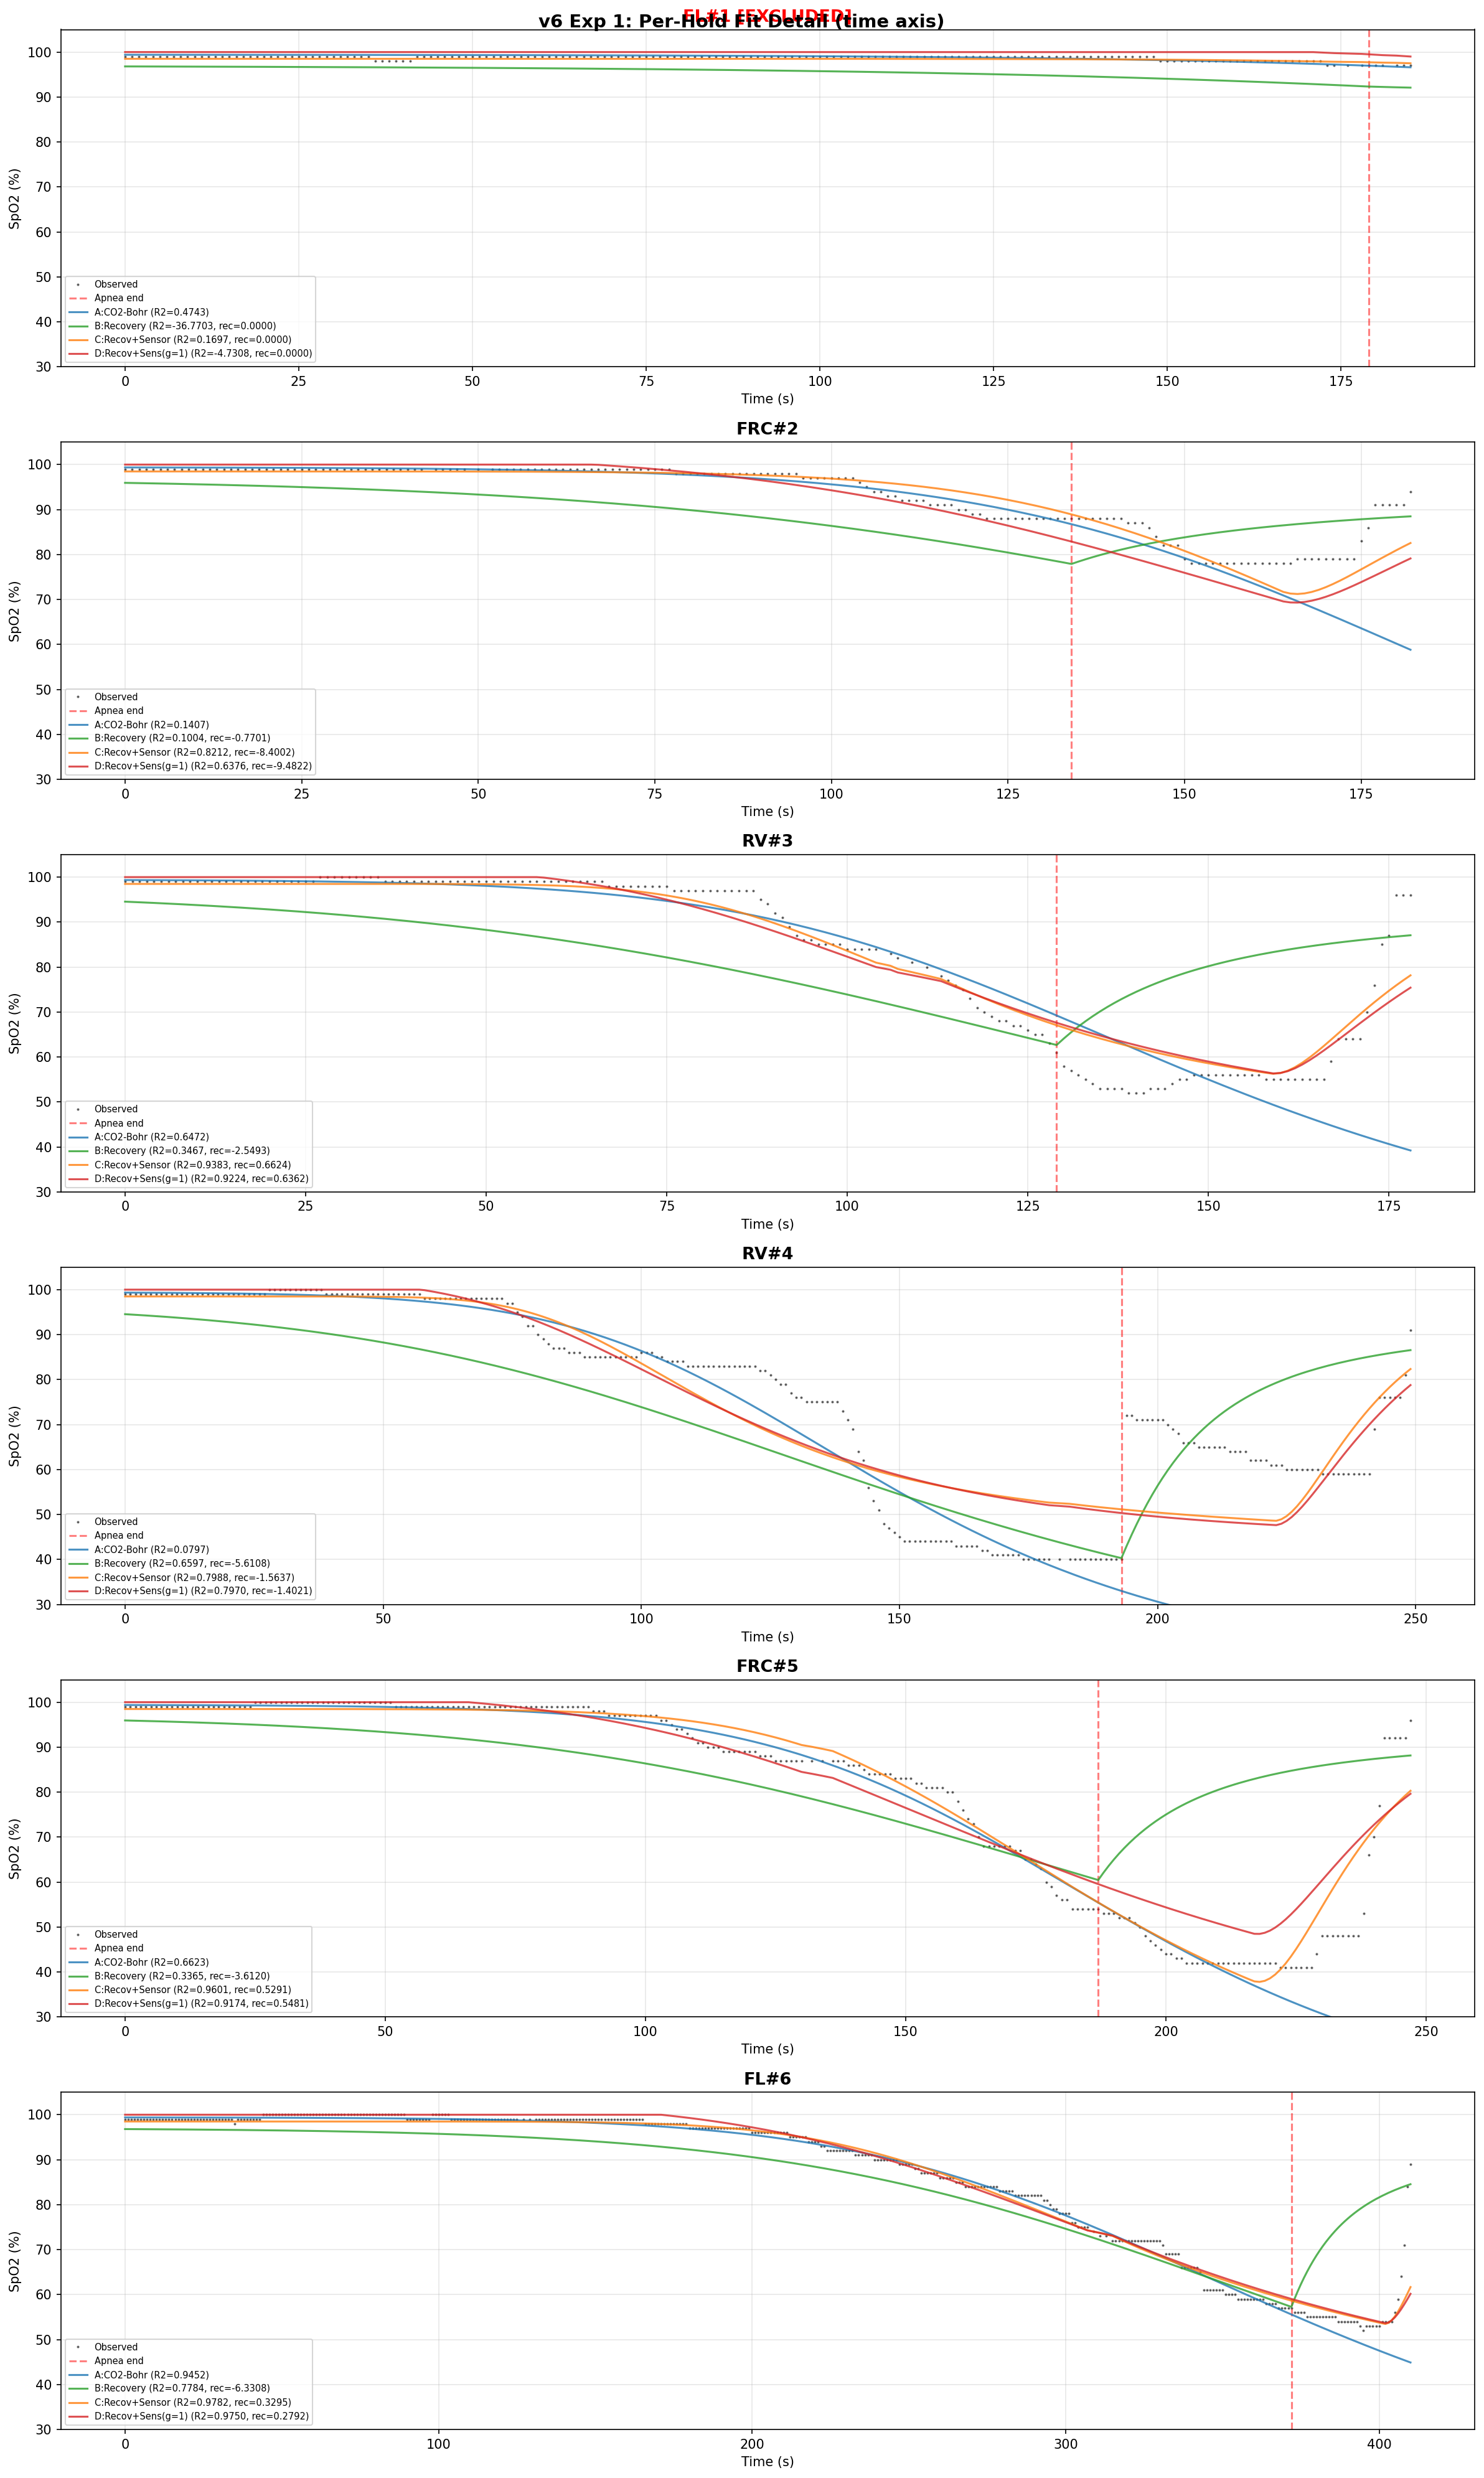

Source code (Python):
"""
v6 Experiment 1: Global Recovery Fit with Exponential Re-oxygenation.

v5 proved that on apnea-only data with free per-hold initial conditions, sensor
observation models (delay, filter, beat-based) are structurally unidentifiable.
The pao2_0 <-> delay confounding is inherent to any monotone descent with a
free start state.

The fix: include recovery data with a realistic (not step) recovery model, and
make sensor parameters global/shared across all holds. The reversal (breathing
resumes -> SpO2 keeps falling -> then recovers) creates a feature that cannot be
absorbed by rescaling initial conditions.

Variants:
  A: CO2-Bohr baseline (global, apnea only)          — 13 params
  B: CO2-Bohr+Recovery (global, exp recovery)         — 16 params
  C: CO2-Bohr+Recovery+Sensor (global, d + tau_f)     — 18 params  [main]
  D: CO2-Bohr+Recovery+Sensor (gamma=1.0)             — 18 params

Usage:
    cd backend && uv run python -u scripts/exp_v6_01_global_recovery.py
"""

import csv
import io
import sqlite3
from pathlib import Path

import matplotlib.pyplot as plt
import numpy as np
from scipy.optimize import differential_evolution
from scipy.signal import lfilter, lfilter_zi

DB_PATH = Path(__file__).resolve().parents[4] / "data" / "spo2.db"

P50_BASE = 26.6
P_EQ = 100.0  # atmospheric PAO2 equilibrium
PACO2_NORMAL = 40.0  # normal PaCO2
TAU_CLEAR_FIXED = 30.0  # CO2 clearance time constant (fixed)

EXCLUDED_IDS = {1}  # FL#1 excluded from fit (only 2% SpO2 variation)


# ── CSV recovery data extraction ────────────────────────────────────────────


def _parse_time_to_seconds(time_str: str) -> int:
    parts = time_str.strip().split(":")
    if len(parts) == 2:
        return int(parts[0]) * 60 + int(parts[1])
    if len(parts) == 3:
        return int(parts[0]) * 3600 + int(parts[1]) * 60 + int(parts[2])
    raise ValueError(f"Cannot parse time: {time_str!r}")


def load_holds_with_recovery(
    recovery_max_s: int = 90,
    recovery_spo2_ceiling: int = 97,
) -> list[dict]:
    """Load holds from DB with recovery data appended from raw CSV."""
    conn = sqlite3.connect(DB_PATH)
    holds_db = conn.execute(
        "SELECT id, hold_type FROM holds WHERE hold_type != 'untagged' ORDER BY id"
    ).fetchall()

    hold_data_db = {}
    for hold_id, hold_type in holds_db:
        rows = conn.execute(
            "SELECT elapsed_s, spo2, hr FROM hold_data WHERE hold_id = ? ORDER BY elapsed_s",
            (hold_id,),
        ).fetchall()
        if not rows:
            continue
        hold_data_db[hold_id] = {
            "id": hold_id,
            "type": hold_type,
            "t": np.array([r[0] for r in rows], dtype=float),
            "spo2": np.array([r[1] for r in rows], dtype=float),
            "hr": np.array([r[2] for r in rows], dtype=float),
        }

    csv_blob = conn.execute("SELECT csv_blob FROM sessions WHERE id = 1").fetchone()[0]
    conn.close()

    csv_text = csv_blob.decode("utf-8-sig")
    if csv_text.startswith("\ufeff"):
        csv_text = csv_text[1:]
    reader = csv.reader(io.StringIO(csv_text))
    rows = list(reader)

    bio_start = None
    for i, row in enumerate(rows):
        if row and row[0].strip() == "Biometrics":
            bio_start = i + 2
            break
    if bio_start is None:
        raise ValueError("No Biometrics section in CSV")

    intervals = []
    current_type = None
    current_block = []

    for row in rows[bio_start:]:
        if not row or len(row) < 5:
            continue
        itype = row[2].strip()
        try:
            hr = int(row[3].strip())
            spo2 = int(row[4].strip())
        except (ValueError, IndexError):
            continue

        if itype != current_type:
            if current_block:
                intervals.append((current_type, current_block))
            current_block = []
            current_type = itype

        current_block.append({
            "abs_time": row[0].strip(),
            "int_time": row[1].strip(),
            "type": itype,
            "hr": hr,
            "spo2": spo2,
        })

    if current_block:
        intervals.append((current_type, current_block))

    apnea_idx = 0
    result = []

    for i, (itype, block) in enumerate(intervals):
        if itype != "Apnea":
            continue

        duration = _parse_time_to_seconds(block[-1]["abs_time"]) - \
                   _parse_time_to_seconds(block[0]["abs_time"])
        if duration < 30:
            continue

        apnea_idx += 1
        hold_id = apnea_idx

        if hold_id not in hold_data_db:
            continue

        db_hold = hold_data_db[hold_id]
        t_end = float(db_hold["t"][-1])

        t_recovery = np.array([], dtype=float)
        spo2_recovery = np.array([], dtype=float)
        hr_recovery = np.array([], dtype=float)

        if i + 1 < len(intervals):
            next_type, next_block = intervals[i + 1]
            if next_type in ("Rest", "Cooldown"):
                for r in next_block:
                    rt = _parse_time_to_seconds(r["int_time"])
                    if rt > recovery_max_s:
                        break
                    if rt > 5 and r["spo2"] >= recovery_spo2_ceiling:
                        break
                    t_recovery = np.append(t_recovery, t_end + rt + 1)
                    spo2_recovery = np.append(spo2_recovery, float(r["spo2"]))
                    hr_recovery = np.append(hr_recovery, float(r["hr"]))

        t_full = np.concatenate([db_hold["t"], t_recovery])
        spo2_full = np.concatenate([db_hold["spo2"], spo2_recovery])
        hr_full = np.concatenate([db_hold["hr"], hr_recovery])

        result.append({
            "id": hold_id,
            "type": db_hold["type"],
            "t": t_full,
            "spo2": spo2_full,
            "hr": hr_full,
            "t_end": t_end,
            "t_apnea": db_hold["t"],
            "spo2_apnea": db_hold["spo2"],
            "t_recovery": t_recovery,
            "spo2_recovery": spo2_recovery,
        })

    return result


# ── Physiology functions ─────────────────────────────────────────────────────


def pao2_apnea(t, pao2_0, pvo2, tau_washout):
    """Exponential O2 decay during apnea."""
    return pvo2 + (pao2_0 - pvo2) * np.exp(-t / max(tau_washout, 0.01))


def pao2_with_exp_recovery(t, pao2_0, pvo2, tau_washout, tau_reoxy, t_end):
    """Piecewise PAO2: exponential decay during apnea, exponential rise during recovery."""
    pao2_end = pvo2 + (pao2_0 - pvo2) * np.exp(-t_end / max(tau_washout, 0.01))
    return np.where(
        t <= t_end,
        pvo2 + (pao2_0 - pvo2) * np.exp(-t / max(tau_washout, 0.01)),
        P_EQ - (P_EQ - pao2_end) * np.exp(-(t - t_end) / max(tau_reoxy, 0.01)),
    )


def p50_apnea(t, paco2_0, k_co2):
    """P50 shift from linear CO2 rise during apnea."""
    paco2 = paco2_0 + k_co2 * t
    return P50_BASE + 0.48 * (paco2 - PACO2_NORMAL)


def p50_with_exp_recovery(t, paco2_0, k_co2, tau_clear, t_end):
    """Piecewise P50: linear CO2 rise during apnea, exponential clearance during recovery."""
    paco2_end = paco2_0 + k_co2 * t_end
    paco2 = np.where(
        t <= t_end,
        paco2_0 + k_co2 * t,
        PACO2_NORMAL + (paco2_end - PACO2_NORMAL) * np.exp(-(t - t_end) / max(tau_clear, 0.01)),
    )
    return P50_BASE + 0.48 * (paco2 - PACO2_NORMAL)


def odc_severinghaus(pao2, p50_eff, gamma):
    """Severinghaus ODC with Bohr shift and gamma steepness."""
    pao2_virtual = pao2 * (P50_BASE / np.maximum(p50_eff, 0.01))
    pao2_adj = P50_BASE * (np.maximum(pao2_virtual, 0.01) / P50_BASE) ** gamma
    x = np.maximum(pao2_adj, 0.01)
    return 100.0 / (1.0 + 23400.0 / (x**3 + 150.0 * x))


# ── Predict functions ────────────────────────────────────────────────────────


def predict_co2bohr_apnea(t, params):
    """CO2-Bohr: 7 params, apnea only (no sensor, no recovery)."""
    pao2_0, pvo2, tau_washout, gamma, paco2_0, k_co2, r_offset = params
    pao2 = pao2_apnea(t, pao2_0, pvo2, tau_washout)
    p50 = p50_apnea(t, paco2_0, k_co2)
    sa = odc_severinghaus(pao2, p50, gamma)
    return np.clip(sa + r_offset, 0.0, 100.0)


def predict_co2bohr_recovery(t, params, t_end):
    """CO2-Bohr+Recovery: 8 params (7 + tau_reoxy), exponential recovery, no sensor."""
    pao2_0, pvo2, tau_washout, gamma, paco2_0, k_co2, r_offset, tau_reoxy = params
    pao2 = pao2_with_exp_recovery(t, pao2_0, pvo2, tau_washout, tau_reoxy, t_end)
    p50 = p50_with_exp_recovery(t, paco2_0, k_co2, TAU_CLEAR_FIXED, t_end)
    sa = odc_severinghaus(pao2, p50, gamma)
    return np.clip(sa + r_offset, 0.0, 100.0)


def predict_recovery_sensor(t, params, t_end):
    """CO2-Bohr+Recovery+Sensor: 10 params (7 + tau_reoxy + d + tau_f).

    Full pipeline: piecewise physiology -> ODC -> delay -> preconditioned IIR filter -> clip.
    """
    pao2_0, pvo2, tau_washout, gamma, paco2_0, k_co2, r_offset, tau_reoxy, d, tau_f = params
    pao2 = pao2_with_exp_recovery(t, pao2_0, pvo2, tau_washout, tau_reoxy, t_end)
    p50 = p50_with_exp_recovery(t, paco2_0, k_co2, TAU_CLEAR_FIXED, t_end)
    sa = odc_severinghaus(pao2, p50, gamma)

    # Delay
    sa_delayed = np.interp(t - d, t, sa, left=sa[0])

    # IIR filter with preconditioned initial state
    dt = 1.0
    alpha = dt / (max(tau_f, 0.01) + dt)
    b_coeff = [alpha]
    a_coeff = [1.0, -(1.0 - alpha)]
    zi = lfilter_zi(b_coeff, a_coeff) * sa_delayed[0]
    s_meas, _ = lfilter(b_coeff, a_coeff, sa_delayed, zi=zi)

    return np.clip(s_meas + r_offset, 0.0, 100.0)


# ── Metrics ──────────────────────────────────────────────────────────────────


def compute_r2(obs, pred):
    ss_res = np.sum((obs - pred) ** 2)
    ss_tot = np.sum((obs - np.mean(obs)) ** 2)
    return float(1.0 - ss_res / ss_tot) if ss_tot > 0 else 0.0


def compute_rmse(obs, pred):
    return float(np.sqrt(np.mean((obs - pred) ** 2)))


def is_at_bound(val, lo, hi, tol=1e-3):
    return abs(val - lo) < tol or abs(val - hi) < tol


# ── Bounds ───────────────────────────────────────────────────────────────────

# Type-specific params: pao2_0, tau_washout, paco2_0
TYPE_SPECIFIC_BOUNDS = {
    "FL": [(100, 250), (50, 250), (20, 50)],
    "FRC": [(80, 140), (20, 100), (25, 50)],
    "RV": [(70, 110), (10, 80), (30, 55)],
}
TYPE_SPECIFIC_NAMES = ["pao2_0", "tau_washout", "paco2_0"]

# Variant A: CO2-Bohr apnea baseline (global, no recovery)
# Shared: pvo2, gamma, k_co2, r_offset
VARIANT_A_SHARED_BOUNDS = [(15, 50), (0.8, 2.5), (0.02, 0.25), (-3, 3)]
VARIANT_A_SHARED_NAMES = ["pvo2", "gamma", "k_co2", "r_offset"]

# Variant B: CO2-Bohr+Recovery (global, exponential recovery, no sensor)
# Shared: pvo2, gamma, k_co2, r_offset, tau_reoxy
VARIANT_B_SHARED_BOUNDS = [(15, 50), (0.8, 2.5), (0.02, 0.25), (-3, 3), (3, 60)]
VARIANT_B_SHARED_NAMES = ["pvo2", "gamma", "k_co2", "r_offset", "tau_reoxy"]

# Variant C: CO2-Bohr+Recovery+Sensor (global, d + tau_f)
# Shared: pvo2, gamma, k_co2, r_offset, tau_reoxy, d, tau_f
VARIANT_C_SHARED_BOUNDS = [(15, 50), (0.8, 2.5), (0.02, 0.25), (-3, 3), (3, 60), (1, 30), (1, 30)]
VARIANT_C_SHARED_NAMES = ["pvo2", "gamma", "k_co2", "r_offset", "tau_reoxy", "d", "tau_f"]

# Variant D: same as C but gamma fixed at 1.0
VARIANT_D_SHARED_BOUNDS = [
    (15, 50), (0.99, 1.01), (0.02, 0.25), (-3, 3), (3, 60), (1, 30), (1, 30),
]
VARIANT_D_SHARED_NAMES = VARIANT_C_SHARED_NAMES


# ── Global fit machinery ────────────────────────────────────────────────────


def build_global_bounds(shared_bounds, type_specific_bounds, hold_types):
    """Build flat bounds vector: shared + type-specific for each type."""
    bounds = list(shared_bounds)
    for ht in hold_types:
        bounds.extend(type_specific_bounds[ht])
    return bounds


def unpack_global(flat, n_shared, n_ts, hold_types, hold_type):
    """Unpack flat global vector into (shared_params, type_specific_params)."""
    shared = flat[:n_shared]
    type_idx = hold_types.index(hold_type)
    offset = n_shared + type_idx * n_ts
    specific = flat[offset : offset + n_ts]
    return shared, specific


def assemble_params_a(shared, specific):
    """Variant A: [pao2_0, pvo2, tau_washout, gamma, paco2_0, k_co2, r_offset]."""
    pvo2, gamma, k_co2, r_offset = shared
    pao2_0, tau_washout, paco2_0 = specific
    return np.array([pao2_0, pvo2, tau_washout, gamma, paco2_0, k_co2, r_offset])


def assemble_params_b(shared, specific):
    """Variant B: [pao2_0, pvo2, tau_washout, gamma, paco2_0, k_co2, r_offset, tau_reoxy]."""
    pvo2, gamma, k_co2, r_offset, tau_reoxy = shared
    pao2_0, tau_washout, paco2_0 = specific
    return np.array([pao2_0, pvo2, tau_washout, gamma, paco2_0, k_co2, r_offset, tau_reoxy])


def assemble_params_cd(shared, specific):
    """Variant C/D: [pao2_0, pvo2, tau_washout, gamma, paco2_0, k_co2, r_offset, tau_reoxy, d, tau_f]."""
    pvo2, gamma, k_co2, r_offset, tau_reoxy, d, tau_f = shared
    pao2_0, tau_washout, paco2_0 = specific
    return np.array([
        pao2_0, pvo2, tau_washout, gamma, paco2_0, k_co2, r_offset, tau_reoxy, d, tau_f,
    ])


def global_fit(
    holds_by_type, hold_types, shared_bounds, shared_names,
    predict_fn, assemble_fn, label, uses_recovery=True,
):
    """Run global fit with shared + type-specific parameter split."""
    n_shared = len(shared_bounds)
    n_ts = len(TYPE_SPECIFIC_NAMES)
    bounds = build_global_bounds(shared_bounds, TYPE_SPECIFIC_BOUNDS, hold_types)
    n_total = len(bounds)

    def objective(flat):
        total_sse = 0.0
        for ht in hold_types:
            shared, specific = unpack_global(flat, n_shared, n_ts, hold_types, ht)
            params = assemble_fn(shared, specific)
            for h in holds_by_type[ht]:
                if uses_recovery:
                    pred = predict_fn(h["t"], params, h["t_end"])
                else:
                    pred = predict_fn(h["t_apnea"], params)
                obs = h["spo2"] if uses_recovery else h["spo2_apnea"]
                w = np.where(obs < 95, 3.0, 1.0)
                total_sse += np.sum(w * (obs - pred) ** 2)
        return total_sse

    n_types = len(hold_types)
    print(f"\n  {label}: {n_total} params "
          f"({n_shared} shared + {n_ts}x{n_types} type-specific)", flush=True)

    result = differential_evolution(
        objective, bounds, maxiter=6000, seed=42, tol=1e-10,
        polish=True, popsize=60, mutation=(0.5, 1.5), recombination=0.9,
    )
    print(f"  Converged: {result.success}, fun={result.fun:.2f}, nfev={result.nfev}", flush=True)
    return result.x, result.success


# ── Evaluation ──────────────────────────────────────────────────────────────


def evaluate_variant(
    flat, holds, hold_types, shared_bounds, shared_names,
    predict_fn, assemble_fn, variant_name, uses_recovery=True,
):
    """Evaluate a fitted variant on all holds, return per-hold metrics."""
    n_shared = len(shared_bounds)
    n_ts = len(TYPE_SPECIFIC_NAMES)
    global_bounds = build_global_bounds(shared_bounds, TYPE_SPECIFIC_BOUNDS, hold_types)

    results = []
    for h in holds:
        shared, specific = unpack_global(flat, n_shared, n_ts, hold_types, h["type"])
        params = assemble_fn(shared, specific)

        # Full trace prediction (uses recovery for recovery variants)
        if uses_recovery:
            pred_full = predict_fn(h["t"], params, h["t_end"])
        else:
            # For apnea-only variant, predict on full trace by just running apnea formula
            pred_full = predict_fn(h["t"], params)

        r2_full = compute_r2(h["spo2"], pred_full)
        rmse_full = compute_rmse(h["spo2"], pred_full)

        # Apnea-only metrics
        if uses_recovery:
            pred_apnea = predict_fn(h["t_apnea"], params, h["t_end"])
        else:
            pred_apnea = predict_fn(h["t_apnea"], params)
        r2_apnea = compute_r2(h["spo2_apnea"], pred_apnea)

        # Recovery-only metrics
        r2_recovery = None
        rmse_recovery = None
        if len(h["t_recovery"]) > 3 and uses_recovery:
            pred_rec = predict_fn(h["t_recovery"], params, h["t_end"])
            r2_recovery = compute_r2(h["spo2_recovery"], pred_rec)
            rmse_recovery = compute_rmse(h["spo2_recovery"], pred_rec)

        # Bounds check on type-specific params
        ts_bounds = TYPE_SPECIFIC_BOUNDS[h["type"]]
        at_bounds = []
        for val, (lo, hi), name in zip(specific, ts_bounds, TYPE_SPECIFIC_NAMES, strict=True):
            if is_at_bound(val, lo, hi):
                at_bounds.append(f"{name}={'lo' if abs(val - lo) < 1e-3 else 'hi'}")

        results.append({
            "variant": variant_name,
            "hold_id": h["id"],
            "hold_type": h["type"],
            "r2_full": r2_full,
            "rmse_full": rmse_full,
            "r2_apnea": r2_apnea,
            "r2_recovery": r2_recovery,
            "rmse_recovery": rmse_recovery,
            "at_bounds_ts": at_bounds,
            "params": params,
            "pred_full": pred_full,
            "shared": shared,
            "specific": specific,
            "is_excluded": h["id"] in EXCLUDED_IDS,
        })
    return results


# ── Profile likelihood for d ─────────────────────────────────────────────────


def profile_likelihood_d(
    holds_by_type, hold_types, base_flat, d_values,
):
    """Fix d at each value, re-optimize other params, return loss curve."""
    n_shared_c = len(VARIANT_C_SHARED_BOUNDS)
    n_ts = len(TYPE_SPECIFIC_NAMES)
    d_idx_in_shared = 5  # d is 6th shared param (0-indexed)

    losses = []
    for d_fixed in d_values:
        # Build bounds with d fixed
        fixed_shared = list(VARIANT_C_SHARED_BOUNDS)
        fixed_shared[d_idx_in_shared] = (d_fixed - 0.01, d_fixed + 0.01)
        bounds = build_global_bounds(fixed_shared, TYPE_SPECIFIC_BOUNDS, hold_types)

        def objective(flat):
            total_sse = 0.0
            for ht in hold_types:
                shared, specific = unpack_global(flat, n_shared_c, n_ts, hold_types, ht)
                params = assemble_params_cd(shared, specific)
                for h in holds_by_type[ht]:
                    pred = predict_recovery_sensor(h["t"], params, h["t_end"])
                    w = np.where(h["spo2"] < 95, 3.0, 1.0)
                    total_sse += np.sum(w * (h["spo2"] - pred) ** 2)
            return total_sse

        result = differential_evolution(
            objective, bounds, maxiter=3000, seed=42, tol=1e-8,
            polish=True, popsize=40, mutation=(0.5, 1.5), recombination=0.9,
        )
        losses.append(result.fun)
        print(f"    d={d_fixed:5.1f} -> loss={result.fun:.2f}", flush=True)

    return np.array(losses)


# ── Output ──────────────────────────────────────────────────────────────────


def print_comparison_table(all_eval_results, variant_names):
    """Print per-hold R2 comparison across variants."""
    print(f"\n{'='*120}")
    print("PER-HOLD R2 COMPARISON")
    print(f"{'='*120}")

    header = f"  {'Hold':<18s}"
    for vn in variant_names:
        header += f" {'R2f':>6s} {'R2a':>6s} {'R2r':>6s}"
    print(header)

    sub = f"  {'':18s}"
    for vn in variant_names:
        short = vn[:12]
        sub += f" {short:>20s}"
    print(sub)
    print(f"  {'-'*18}" + f" {'-'*20}" * len(variant_names))

    by_hold = {}
    for r in all_eval_results:
        key = (r["hold_id"], r["hold_type"])
        by_hold.setdefault(key, {})[r["variant"]] = r

    for (hid, htype), variants in sorted(by_hold.items()):
        tag = " (excl)" if hid in EXCLUDED_IDS else ""
        label = f"{htype}#{hid}{tag}"
        row = f"  {label:<18s}"
        for vn in variant_names:
            r = variants.get(vn)
            if r:
                r2f = f"{r['r2_full']:.4f}"
                r2a = f"{r['r2_apnea']:.4f}"
                r2r = f"{r['r2_recovery']:.4f}" if r["r2_recovery"] is not None else "N/A"
                row += f" {r2f:>6s} {r2a:>6s} {r2r:>6s}"
            else:
                row += f" {'N/A':>6s} {'N/A':>6s} {'N/A':>6s}"
        print(row)

    # Averages (fitted holds only)
    print(f"\n  {'Avg (fitted)':<18s}", end="")
    for vn in variant_names:
        r2fs, r2as, r2rs = [], [], []
        for (hid, _), variants in sorted(by_hold.items()):
            if hid in EXCLUDED_IDS:
                continue
            r = variants.get(vn)
            if r:
                r2fs.append(r["r2_full"])
                r2as.append(r["r2_apnea"])
                if r["r2_recovery"] is not None:
                    r2rs.append(r["r2_recovery"])
        avg_f = np.mean(r2fs) if r2fs else float("nan")
        avg_a = np.mean(r2as) if r2as else float("nan")
        avg_r = np.mean(r2rs) if r2rs else float("nan")
        print(f" {avg_f:>6.4f} {avg_a:>6.4f} {avg_r:>6.4f}", end="")
    print()


def print_shared_params(variant_configs):
    """Print shared parameter values with bounds for all variants."""
    print(f"\n{'='*120}")
    print("SHARED PARAMETER VALUES")
    print(f"{'='*120}")

    for vname, flat, shared_bounds, shared_names in variant_configs:
        n_shared = len(shared_bounds)
        shared = flat[:n_shared]
        print(f"\n  {vname}:")
        for name, val, (lo, hi) in zip(shared_names, shared, shared_bounds):
            flag = " ** AT BOUND **" if is_at_bound(val, lo, hi) else ""
            print(f"    {name:>12s} = {val:8.4f}  [{lo:>6.2f}, {hi:>6.2f}]{flag}")


def print_type_specific_params(all_eval_results, variant_names):
    """Print type-specific params per hold for each variant."""
    print(f"\n{'='*120}")
    print("TYPE-SPECIFIC PARAMETERS")
    print(f"{'='*120}")

    by_variant = {}
    for r in all_eval_results:
        by_variant.setdefault(r["variant"], []).append(r)

    for vn in variant_names:
        print(f"\n  --- {vn} ---")
        for r in sorted(by_variant.get(vn, []), key=lambda x: x["hold_id"]):
            tag = " (excl)" if r["is_excluded"] else ""
            label = f"{r['hold_type']}#{r['hold_id']}{tag}"
            ts_bounds = TYPE_SPECIFIC_BOUNDS[r["hold_type"]]
            print(f"    {label}:", end="")
            for name, val, (lo, hi) in zip(TYPE_SPECIFIC_NAMES, r["specific"], ts_bounds):
                flag = "*" if is_at_bound(val, lo, hi) else ""
                print(f"  {name}={val:.2f}{flag}", end="")
            if r["at_bounds_ts"]:
                print(f"  [{', '.join(r['at_bounds_ts'])}]", end="")
            print()


def plot_results(all_eval_results, variant_names, output_path):
    """Plot per-hold observed vs predicted for all variants."""
    by_hold = {}
    for r in all_eval_results:
        key = (r["hold_id"], r["hold_type"])
        by_hold.setdefault(key, {})[r["variant"]] = r

    holds_sorted = sorted(by_hold.keys(), key=lambda x: ({"FL": 0, "FRC": 1, "RV": 2}[x[1]], x[0]))
    n_holds = len(holds_sorted)
    fig, axes = plt.subplots(n_holds, 1, figsize=(16, 4.5 * n_holds), squeeze=False)

    colors = ["#1f77b4", "#2ca02c", "#ff7f0e", "#d62728"]

    for idx, (hid, htype) in enumerate(holds_sorted):
        ax = axes[idx, 0]
        variants = by_hold[(hid, htype)]

        # Get observed data from first variant result
        first_r = next(iter(variants.values()))
        # We need the holds data; reconstruct from eval results
        # Use Variant A if available (it has pred_full for full time range of apnea-only)
        # Use any variant that has the full trace
        ref = variants.get(variant_names[1]) or first_r  # prefer recovery variant

        # Plot observed from a recovery variant if available
        for vn in variant_names[1:]:
            if vn in variants:
                ref = variants[vn]
                break

        ax.plot(ref["pred_full"], alpha=0)  # dummy for x range

        for i, vn in enumerate(variant_names):
            r = variants.get(vn)
            if not r:
                continue
            r2_str = f"R2f={r['r2_full']:.4f}"
            if r["r2_recovery"] is not None:
                r2_str += f", R2r={r['r2_recovery']:.4f}"
            label = f"{vn} ({r2_str})"
            ax.plot(
                np.arange(len(r["pred_full"])), r["pred_full"],
                color=colors[i % len(colors)], linewidth=1.5, alpha=0.8, label=label,
            )

        tag = " [EXCLUDED]" if hid in EXCLUDED_IDS else ""
        ax.set_title(f"{htype}#{hid}{tag}", fontsize=13, fontweight="bold",
                     color="red" if hid in EXCLUDED_IDS else "black")
        ax.set_ylabel("SpO2 (%)")
        ax.set_ylim(30, 105)
        ax.legend(fontsize=7, loc="lower left")
        ax.grid(True, alpha=0.3)

    axes[-1, 0].set_xlabel("Sample index")
    fig.suptitle("v6 Exp 1: Global Recovery Fit — Exponential Re-oxygenation + Sensor",
                 fontsize=14, fontweight="bold")
    plt.tight_layout()
    plt.savefig(output_path, dpi=150, bbox_inches="tight")
    print(f"\nPlot saved to {output_path}")


def plot_per_hold_detail(all_eval_results, holds, variant_names, output_path):
    """Detailed per-hold plots with time axis and apnea end marker."""
    by_hold_results = {}
    for r in all_eval_results:
        by_hold_results.setdefault(r["hold_id"], {})[r["variant"]] = r

    holds_dict = {h["id"]: h for h in holds}
    hold_ids = sorted(by_hold_results.keys())

    n_holds = len(hold_ids)
    fig, axes = plt.subplots(n_holds, 1, figsize=(16, 4.5 * n_holds), squeeze=False)

    colors = ["#1f77b4", "#2ca02c", "#ff7f0e", "#d62728"]

    for idx, hid in enumerate(hold_ids):
        ax = axes[idx, 0]
        h = holds_dict[hid]
        variants = by_hold_results[hid]

        # Plot observed data
        ax.plot(h["t"], h["spo2"], "k.", markersize=2, alpha=0.5, label="Observed")
        ax.axvline(x=h["t_end"], color="red", linestyle="--", alpha=0.5, label="Apnea end")

        # Plot each variant prediction
        for i, vn in enumerate(variant_names):
            r = variants.get(vn)
            if not r:
                continue

            # Get time array matching prediction length
            if len(r["pred_full"]) == len(h["t"]):
                t_plot = h["t"]
            elif len(r["pred_full"]) == len(h["t_apnea"]):
                t_plot = h["t_apnea"]
            else:
                t_plot = np.arange(len(r["pred_full"]))

            r2_str = f"R2={r['r2_full']:.4f}"
            if r["r2_recovery"] is not None:
                r2_str += f", rec={r['r2_recovery']:.4f}"
            label = f"{vn} ({r2_str})"
            ax.plot(t_plot, r["pred_full"], color=colors[i % len(colors)],
                    linewidth=1.5, alpha=0.8, label=label)

        tag = " [EXCLUDED]" if hid in EXCLUDED_IDS else ""
        ax.set_title(f"{h['type']}#{hid}{tag}", fontsize=13, fontweight="bold",
                     color="red" if hid in EXCLUDED_IDS else "black")
        ax.set_xlabel("Time (s)")
        ax.set_ylabel("SpO2 (%)")
        ax.set_ylim(30, 105)
        ax.legend(fontsize=7, loc="lower left")
        ax.grid(True, alpha=0.3)

    fig.suptitle("v6 Exp 1: Per-Hold Fit Detail (time axis)",
                 fontsize=14, fontweight="bold")
    plt.tight_layout()
    plt.savefig(output_path, dpi=150, bbox_inches="tight")
    print(f"Detail plot saved to {output_path}")


def plot_profile_likelihood(d_values, losses, output_path):
    """Plot profile likelihood curve for d."""
    fig, ax = plt.subplots(1, 1, figsize=(8, 5))
    ax.plot(d_values, losses, "o-", color="#1f77b4", linewidth=2, markersize=6)
    ax.set_xlabel("d (fixed delay, seconds)", fontsize=12)
    ax.set_ylabel("Weighted SSE (optimized over other params)", fontsize=12)
    ax.set_title("Profile Likelihood for Sensor Delay d", fontsize=13, fontweight="bold")
    ax.grid(True, alpha=0.3)

    # Mark minimum
    best_idx = np.argmin(losses)
    ax.axvline(x=d_values[best_idx], color="red", linestyle="--", alpha=0.5,
               label=f"Best d={d_values[best_idx]:.1f}")
    ax.legend(fontsize=10)

    plt.tight_layout()
    plt.savefig(output_path, dpi=150, bbox_inches="tight")
    print(f"Profile likelihood plot saved to {output_path}")


# ── Main ────────────────────────────────────────────────────────────────────


def main():
    print("=" * 120)
    print("v6 EXPERIMENT 1: Global Recovery Fit — Exponential Re-oxygenation + Sensor")
    print("=" * 120)

    # ── Load data ────────────────────────────────────────────────────────────
    print("\nLoading holds with recovery data...")
    all_holds = load_holds_with_recovery()

    for h in all_holds:
        n_apnea = len(h["t_apnea"])
        n_rec = len(h["t_recovery"])
        tag = " [EXCLUDED]" if h["id"] in EXCLUDED_IDS else ""
        rec_range = ""
        if n_rec > 0:
            rec_range = f", recovery SpO2 {h['spo2_recovery'].min():.0f}-{h['spo2_recovery'][-1]:.0f}%"
        print(
            f"  {h['type']}#{h['id']}{tag}: {n_apnea} apnea + {n_rec} recovery pts "
            f"(t_end={h['t_end']:.0f}s{rec_range})"
        )

    # Partition holds
    fit_holds = [h for h in all_holds if h["id"] not in EXCLUDED_IDS]
    hold_types = sorted(set(h["type"] for h in fit_holds))
    holds_by_type = {}
    for h in fit_holds:
        holds_by_type.setdefault(h["type"], []).append(h)

    print(f"\nFitting on {len(fit_holds)} holds (types: {hold_types}), "
          f"excluding {sum(1 for h in all_holds if h['id'] in EXCLUDED_IDS)} hold(s)")

    # ── Variant A: CO2-Bohr apnea baseline ───────────────────────────────────
    print(f"\n{'='*120}")
    print("VARIANT A: CO2-Bohr (global, apnea only)")
    print(f"{'='*120}")

    flat_a, conv_a = global_fit(
        holds_by_type, hold_types,
        VARIANT_A_SHARED_BOUNDS, VARIANT_A_SHARED_NAMES,
        predict_co2bohr_apnea, assemble_params_a,
        "A: CO2-Bohr (apnea)", uses_recovery=False,
    )

    # ── Variant B: CO2-Bohr+Recovery ─────────────────────────────────────────
    print(f"\n{'='*120}")
    print("VARIANT B: CO2-Bohr+Recovery (global, exponential recovery, no sensor)")
    print(f"{'='*120}")

    flat_b, conv_b = global_fit(
        holds_by_type, hold_types,
        VARIANT_B_SHARED_BOUNDS, VARIANT_B_SHARED_NAMES,
        predict_co2bohr_recovery, assemble_params_b,
        "B: CO2-Bohr+Recovery (exp)",
    )

    # ── Variant C: CO2-Bohr+Recovery+Sensor ──────────────────────────────────
    print(f"\n{'='*120}")
    print("VARIANT C: CO2-Bohr+Recovery+Sensor (global, d + tau_f)")
    print(f"{'='*120}")

    flat_c, conv_c = global_fit(
        holds_by_type, hold_types,
        VARIANT_C_SHARED_BOUNDS, VARIANT_C_SHARED_NAMES,
        predict_recovery_sensor, assemble_params_cd,
        "C: CO2-Bohr+Recovery+Sensor",
    )

    # ── Variant D: CO2-Bohr+Recovery+Sensor (gamma=1.0) ─────────────────────
    print(f"\n{'='*120}")
    print("VARIANT D: CO2-Bohr+Recovery+Sensor (gamma=1.0)")
    print(f"{'='*120}")

    flat_d, conv_d = global_fit(
        holds_by_type, hold_types,
        VARIANT_D_SHARED_BOUNDS, VARIANT_D_SHARED_NAMES,
        predict_recovery_sensor, assemble_params_cd,
        "D: CO2-Bohr+Recovery+Sensor (gamma=1.0)",
    )

    # ── Evaluate all variants on all holds ───────────────────────────────────
    print(f"\n{'='*120}")
    print("EVALUATION")
    print(f"{'='*120}")

    variant_names = ["A:CO2-Bohr", "B:Recovery", "C:Recov+Sensor", "D:Recov+Sens(g=1)"]
    all_eval = []

    eval_a = evaluate_variant(
        flat_a, all_holds, hold_types,
        VARIANT_A_SHARED_BOUNDS, VARIANT_A_SHARED_NAMES,
        predict_co2bohr_apnea, assemble_params_a,
        "A:CO2-Bohr", uses_recovery=False,
    )
    all_eval.extend(eval_a)

    eval_b = evaluate_variant(
        flat_b, all_holds, hold_types,
        VARIANT_B_SHARED_BOUNDS, VARIANT_B_SHARED_NAMES,
        predict_co2bohr_recovery, assemble_params_b,
        "B:Recovery",
    )
    all_eval.extend(eval_b)

    eval_c = evaluate_variant(
        flat_c, all_holds, hold_types,
        VARIANT_C_SHARED_BOUNDS, VARIANT_C_SHARED_NAMES,
        predict_recovery_sensor, assemble_params_cd,
        "C:Recov+Sensor",
    )
    all_eval.extend(eval_c)

    eval_d = evaluate_variant(
        flat_d, all_holds, hold_types,
        VARIANT_D_SHARED_BOUNDS, VARIANT_D_SHARED_NAMES,
        predict_recovery_sensor, assemble_params_cd,
        "D:Recov+Sens(g=1)",
    )
    all_eval.extend(eval_d)

    # ── Print results ────────────────────────────────────────────────────────
    print_comparison_table(all_eval, variant_names)

    print_shared_params([
        ("A:CO2-Bohr", flat_a, VARIANT_A_SHARED_BOUNDS, VARIANT_A_SHARED_NAMES),
        ("B:Recovery", flat_b, VARIANT_B_SHARED_BOUNDS, VARIANT_B_SHARED_NAMES),
        ("C:Recov+Sensor", flat_c, VARIANT_C_SHARED_BOUNDS, VARIANT_C_SHARED_NAMES),
        ("D:Recov+Sens(g=1)", flat_d, VARIANT_D_SHARED_BOUNDS, VARIANT_D_SHARED_NAMES),
    ])

    print_type_specific_params(all_eval, variant_names)

    # ── Identifiability summary ──────────────────────────────────────────────
    print(f"\n{'='*120}")
    print("IDENTIFIABILITY SUMMARY")
    print(f"{'='*120}")

    for vname, flat, shared_bounds, shared_names in [
        ("A:CO2-Bohr", flat_a, VARIANT_A_SHARED_BOUNDS, VARIANT_A_SHARED_NAMES),
        ("B:Recovery", flat_b, VARIANT_B_SHARED_BOUNDS, VARIANT_B_SHARED_NAMES),
        ("C:Recov+Sensor", flat_c, VARIANT_C_SHARED_BOUNDS, VARIANT_C_SHARED_NAMES),
        ("D:Recov+Sens(g=1)", flat_d, VARIANT_D_SHARED_BOUNDS, VARIANT_D_SHARED_NAMES),
    ]:
        n_shared = len(shared_bounds)
        shared = flat[:n_shared]
        n_total = len(flat)
        n_at = 0
        at_list = []

        for name, val, (lo, hi) in zip(shared_names, shared, shared_bounds):
            if is_at_bound(val, lo, hi):
                n_at += 1
                at_list.append(f"{name}={'lo' if abs(val - lo) < 1e-3 else 'hi'}")

        # Check type-specific
        n_ts = len(TYPE_SPECIFIC_NAMES)
        for ht in hold_types:
            _, specific = unpack_global(flat, n_shared, n_ts, hold_types, ht)
            ts_bounds = TYPE_SPECIFIC_BOUNDS[ht]
            for name, val, (lo, hi) in zip(TYPE_SPECIFIC_NAMES, specific, ts_bounds):
                if is_at_bound(val, lo, hi):
                    n_at += 1
                    at_list.append(f"{ht}/{name}={'lo' if abs(val - lo) < 1e-3 else 'hi'}")

        print(f"\n  {vname}: {n_at}/{n_total} at bounds")
        if at_list:
            for ab in at_list:
                print(f"    {ab}")

    # ── Profile likelihood for d ─────────────────────────────────────────────
    print(f"\n{'='*120}")
    print("PROFILE LIKELIHOOD FOR d (Variant C)")
    print(f"{'='*120}")

    d_values = np.array([2, 5, 8, 10, 12, 15, 18, 20, 25, 29])
    print(f"  Testing d at: {d_values}")

    profile_losses = profile_likelihood_d(holds_by_type, hold_types, flat_c, d_values)

    best_d_idx = np.argmin(profile_losses)
    print(f"\n  Best d={d_values[best_d_idx]:.1f} (loss={profile_losses[best_d_idx]:.2f})")
    print(f"  Loss range: {profile_losses.min():.2f} — {profile_losses.max():.2f}")
    print(f"  Ratio max/min: {profile_losses.max()/profile_losses.min():.3f}")

    # ── Plots ────────────────────────────────────────────────────────────────
    output_dir = Path(__file__).resolve().parent

    plot_per_hold_detail(
        all_eval, all_holds, variant_names,
        output_dir / "exp_v6_01_global_recovery.png",
    )

    plot_profile_likelihood(
        d_values, profile_losses,
        output_dir / "exp_v6_01_profile_d.png",
    )

    # ── Success criteria check ───────────────────────────────────────────────
    print(f"\n{'='*120}")
    print("SUCCESS CRITERIA CHECK")
    print(f"{'='*120}")

    shared_c = flat_c[:len(VARIANT_C_SHARED_BOUNDS)]
    d_val = shared_c[5]
    tau_f_val = shared_c[6]
    gamma_c = shared_c[1]
    tau_reoxy_c = shared_c[4]

    # 1. d and tau_f at interior values
    d_interior = not is_at_bound(d_val, 1, 30)
    tf_interior = not is_at_bound(tau_f_val, 1, 30)
    print(f"\n  1. d={d_val:.2f} interior: {'PASS' if d_interior else 'FAIL'}")
    print(f"     tau_f={tau_f_val:.2f} interior: {'PASS' if tf_interior else 'FAIL'}")

    # 2. tau_reoxy plausible (5-30s)
    reoxy_ok = 5 <= tau_reoxy_c <= 30
    print(f"  2. tau_reoxy={tau_reoxy_c:.2f} in [5,30]: {'PASS' if reoxy_ok else f'MARGINAL ({tau_reoxy_c:.1f}s)'}")

    # 3. R2 on recovery segments > 0
    rec_r2s = [r["r2_recovery"] for r in eval_c if r["r2_recovery"] is not None and not r["is_excluded"]]
    rec_avg = np.mean(rec_r2s) if rec_r2s else float("nan")
    rec_pass = all(r > 0 for r in rec_r2s) if rec_r2s else False
    print(f"  3. R2(recovery) avg={rec_avg:.4f}, all>0: {'PASS' if rec_pass else 'FAIL'}")

    # 4. R2 on apnea segments >= 0.95
    apn_r2s = [r["r2_apnea"] for r in eval_c if not r["is_excluded"]]
    apn_avg = np.mean(apn_r2s) if apn_r2s else float("nan")
    apn_pass = apn_avg >= 0.95
    print(f"  4. R2(apnea) avg={apn_avg:.4f} >= 0.95: {'PASS' if apn_pass else 'FAIL'}")

    # 5. gamma closer to 1.0 than v4 (1.76)
    gamma_a = flat_a[1]  # gamma from baseline
    g_improvement = abs(gamma_a - 1.0) - abs(gamma_c - 1.0)
    print(f"  5. gamma: A={gamma_a:.4f}, C={gamma_c:.4f} "
          f"(improvement={g_improvement:.4f}): {'PASS' if g_improvement > 0 else 'FAIL'}")

    # 6. Profile likelihood shows peak
    profile_ratio = profile_losses.max() / profile_losses.min()
    peak_exists = profile_ratio > 1.05
    print(f"  6. Profile likelihood ratio={profile_ratio:.3f}: "
          f"{'PASS (peak exists)' if peak_exists else 'FLAT (no clear peak)'}")


if __name__ == "__main__":
    main()
